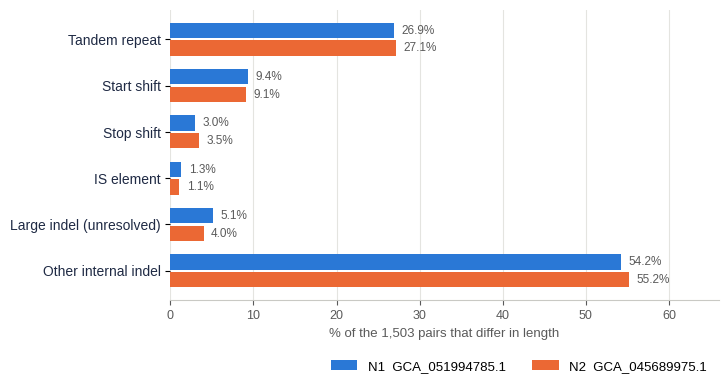
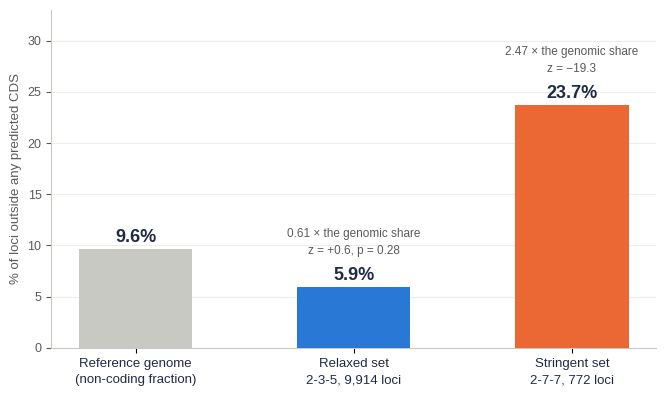
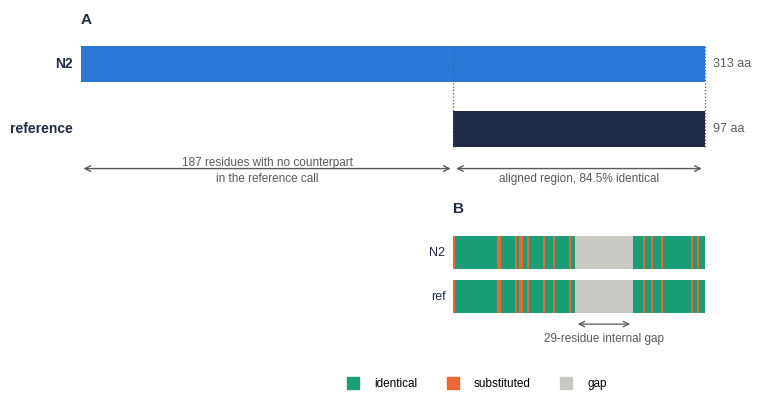

The matplotlib source for these figures, in order:
#!/usr/bin/env python3
"""Figures 5, 6 and 10 for the report, after the 28 September comments.

Palette: the report's own #2A78D6 / #EB6834 for the two neighbours, and
#1B9E77 / #EB6834 / #C9C9C4 for identical / substituted / gap in the
alignment figure (validated: protan dE 9.1, all six checks pass).
"""
import matplotlib
matplotlib.use('Agg')
import matplotlib.pyplot as plt
from matplotlib.patches import Rectangle
from matplotlib.lines import Line2D

plt.rcParams.update({'font.family': 'Liberation Sans'})
BLUE, ORANGE, GREEN = '#2A78D6', '#EB6834', '#1B9E77'
NAVY, GREY, GAP = '#1F2A44', '#5A5A5A', '#C9C9C4'
SURF, BORDER = '#F4F4F1', '#C9C9C4'
DPI = 400


# ------------------------------------------------------------------ Fig. 5
def figure5(out='Figure5_attribution_differing_pairs.png'):
    cats = ['Tandem repeat', 'Start shift', 'Stop shift', 'IS element',
            'Large indel (unresolved)', 'Other internal indel']
    n1 = [26.9, 9.4, 3.0, 1.3, 5.1, 54.2]
    n2 = [27.1, 9.1, 3.5, 1.1, 4.0, 55.2]
    fig, ax = plt.subplots(figsize=(7.2, 3.8))
    y = range(len(cats))
    for k, (v, c, lab) in enumerate([(n1, BLUE, 'N1  GCA_051994785.1'),
                                     (n2, ORANGE, 'N2  GCA_045689975.1')]):
        off = -0.19 if k == 0 else 0.19
        ax.barh([i + off for i in y], v, height=0.33, color=c, label=lab, zorder=3)
        for i, val in zip(y, v):
            ax.text(val + 0.9, i + off, f'{val:.1f}%', va='center',
                    fontsize=8.5, color=GREY)
    ax.set_yticks(list(y)); ax.set_yticklabels(cats, fontsize=10, color=NAVY)
    ax.invert_yaxis(); ax.set_xlim(0, 66)
    ax.set_xlabel('% of the 1,503 pairs that differ in length',
                  fontsize=9.5, color=GREY)
    ax.tick_params(axis='x', labelsize=9, colors=GREY)
    ax.grid(axis='x', color='#E4E4E0', lw=0.8, zorder=0)
    for s in ('top', 'right', 'left'):
        ax.spines[s].set_visible(False)
    ax.spines['bottom'].set_color(BORDER)
    ax.legend(frameon=False, fontsize=9.5, loc='lower right',
              bbox_to_anchor=(1.0, -0.29), ncol=2)
    fig.tight_layout(pad=0.4); fig.savefig(out, dpi=DPI); plt.close(fig)
    return out


# ------------------------------------------------------------------ Fig. 6
def figure6(out='Figure6_intergenic_share.png'):
    labels = ['Reference genome\n(non-coding fraction)',
              'Relaxed set\n2-3-5, 9,914 loci',
              'Stringent set\n2-7-7, 772 loci']
    vals = [9.6, 5.9, 23.7]
    notes = ['', '0.61 × the genomic share\nz = +0.6, p = 0.28',
             '2.47 × the genomic share\nz = −19.3']
    fig, ax = plt.subplots(figsize=(6.6, 3.9))
    cols = [GAP, BLUE, ORANGE]
    bars = ax.bar(range(3), vals, width=0.52, color=cols, zorder=3)
    for i, (b, v, n) in enumerate(zip(bars, vals, notes)):
        ax.text(b.get_x() + b.get_width() / 2, v + 0.7, f'{v:.1f}%',
                ha='center', fontsize=13, color=NAVY, fontweight='bold')
        if n:
            ax.text(b.get_x() + b.get_width() / 2, v + 3.0, n, ha='center',
                    va='bottom', fontsize=8.5, color=GREY, linespacing=1.5)

    ax.set_xticks(range(3)); ax.set_xticklabels(labels, fontsize=9.5,
                                                color=NAVY, linespacing=1.5)
    ax.set_ylabel('% of loci outside any predicted CDS', fontsize=9.5, color=GREY)
    ax.set_ylim(0, 33); ax.tick_params(axis='y', labelsize=9, colors=GREY)
    ax.grid(axis='y', color='#EDEDEA', lw=0.8, zorder=0)
    for s in ('top', 'right'):
        ax.spines[s].set_visible(False)
    for s in ('left', 'bottom'):
        ax.spines[s].set_color(BORDER)
    fig.tight_layout(pad=0.5); fig.savefig(out, dpi=DPI); plt.close(fig)
    return out


# ----------------------------------------------------------------- Fig. 10
TOP = ('LLAVRGSDSPFVFIWDTDLVAIVARAVGDGPPGTFNVAGTGTLTIHQIAARLGKRTLAIPEPMLKAVLA'
       'VGSALRVSRYGPEQTGFLRYRPVLDNTRLRTVFGYTPELTSAEAFDRWLAGHPDARA')
BOT = ('MLAVRGSDSPFVFIWDTDLVAIIVRAVGDGPAGVYNVPGTGTLTIDQIAAPLGKRTLAVPE---------'
       '--------------------PVLDNSRLREVFGYSPELTSAEAFDRWLAVHPAARA')
NGB_LEN, REF_LEN, SPAN = 313, 97, (188, 313)


def figure10(out='Figure10_unresolved_pair.png'):
    fig, (ax, bx) = plt.subplots(2, 1, figsize=(7.6, 3.9),
                                 gridspec_kw={'height_ratios': [1.15, 1]})

    # (A) the two gene calls, to scale
    ax.set_xlim(-14, NGB_LEN + 14); ax.set_ylim(0, 10); ax.axis('off')
    ax.add_patch(Rectangle((0, 6.0), NGB_LEN, 2.0, fc=BLUE, ec='none'))
    ax.text(-4, 7.0, 'N2', ha='right', va='center', fontsize=10,
            color=NAVY, fontweight='bold')
    ax.text(NGB_LEN + 4, 7.0, '313 aa', ha='left', va='center',
            fontsize=9, color=GREY)
    s, e = SPAN
    ax.add_patch(Rectangle((s - 1, 2.4), e - s + 1, 2.0, fc=NAVY, ec='none'))
    ax.text(-4, 3.4, 'reference', ha='right', va='center', fontsize=10,
            color=NAVY, fontweight='bold')
    ax.text(NGB_LEN + 4, 3.4, '97 aa', ha='left', va='center',
            fontsize=9, color=GREY)
    ax.plot([s - 1, s - 1], [2.4, 8.0], color=GREY, lw=0.9, ls=':')
    ax.plot([NGB_LEN, NGB_LEN], [2.4, 8.0], color=GREY, lw=0.9, ls=':')
    ax.annotate('', xy=(0, 1.2), xytext=(s - 1, 1.2),
                arrowprops=dict(arrowstyle='<->', color=GREY, lw=1.0))
    ax.text((s - 1) / 2, 0.3, '187 residues with no counterpart\nin the reference call',
            ha='center', va='bottom', fontsize=8.5, color=GREY, linespacing=1.4)
    ax.annotate('', xy=(s - 1, 1.2), xytext=(NGB_LEN, 1.2),
                arrowprops=dict(arrowstyle='<->', color=GREY, lw=1.0))
    ax.text((s - 1 + NGB_LEN) / 2, 0.3,
            'aligned region, 84.5% identical', ha='center', va='bottom',
            fontsize=8.5, color=GREY)
    ax.text(0, 9.2, 'A', fontsize=11, fontweight='bold', color=NAVY)

    # (B) the alignment, one column per residue
    n = len(TOP)
    bx.set_xlim(-14 - (s - 1), NGB_LEN + 14 - (s - 1)); bx.set_ylim(0, 10)
    bx.axis('off')
    for i, (a_, b_) in enumerate(zip(TOP, BOT)):
        col = GAP if b_ == '-' else (GREEN if a_ == b_ else ORANGE)
        bx.add_patch(Rectangle((i, 5.4), 1, 2.1, fc=BLUE if False else col,
                               ec='none'))
        bx.add_patch(Rectangle((i, 2.6), 1, 2.1, fc=col, ec='none'))
    bx.text(-4 - 0, 6.45, 'N2', ha='right', va='center', fontsize=9, color=NAVY)
    bx.text(-4 - 0, 3.65, 'ref', ha='right', va='center', fontsize=9, color=NAVY)
    gs = BOT.index('-'); ge = len(BOT) - BOT[::-1].index('-')
    bx.annotate('', xy=(gs, 1.9), xytext=(ge, 1.9),
                arrowprops=dict(arrowstyle='<->', color=GREY, lw=0.9))
    bx.text((gs + ge) / 2, 0.55, '29-residue internal gap', ha='center',
            va='bottom', fontsize=8.5, color=GREY)
    bx.text(0, 9.0, 'B', fontsize=11, fontweight='bold', color=NAVY)
    bx.legend(handles=[Line2D([], [], marker='s', ls='', ms=8, color=GREEN,
                              label='identical'),
                       Line2D([], [], marker='s', ls='', ms=8, color=ORANGE,
                              label='substituted'),
                       Line2D([], [], marker='s', ls='', ms=8, color=GAP,
                              label='gap')],
              frameon=False, fontsize=8.5, ncol=3, loc='lower center',
              bbox_to_anchor=(0.62, -0.30))
    fig.tight_layout(pad=0.5); fig.savefig(out, dpi=DPI); plt.close(fig)
    return out


if __name__ == '__main__':
    for f in (figure5, figure6, figure10):
        print(f())
